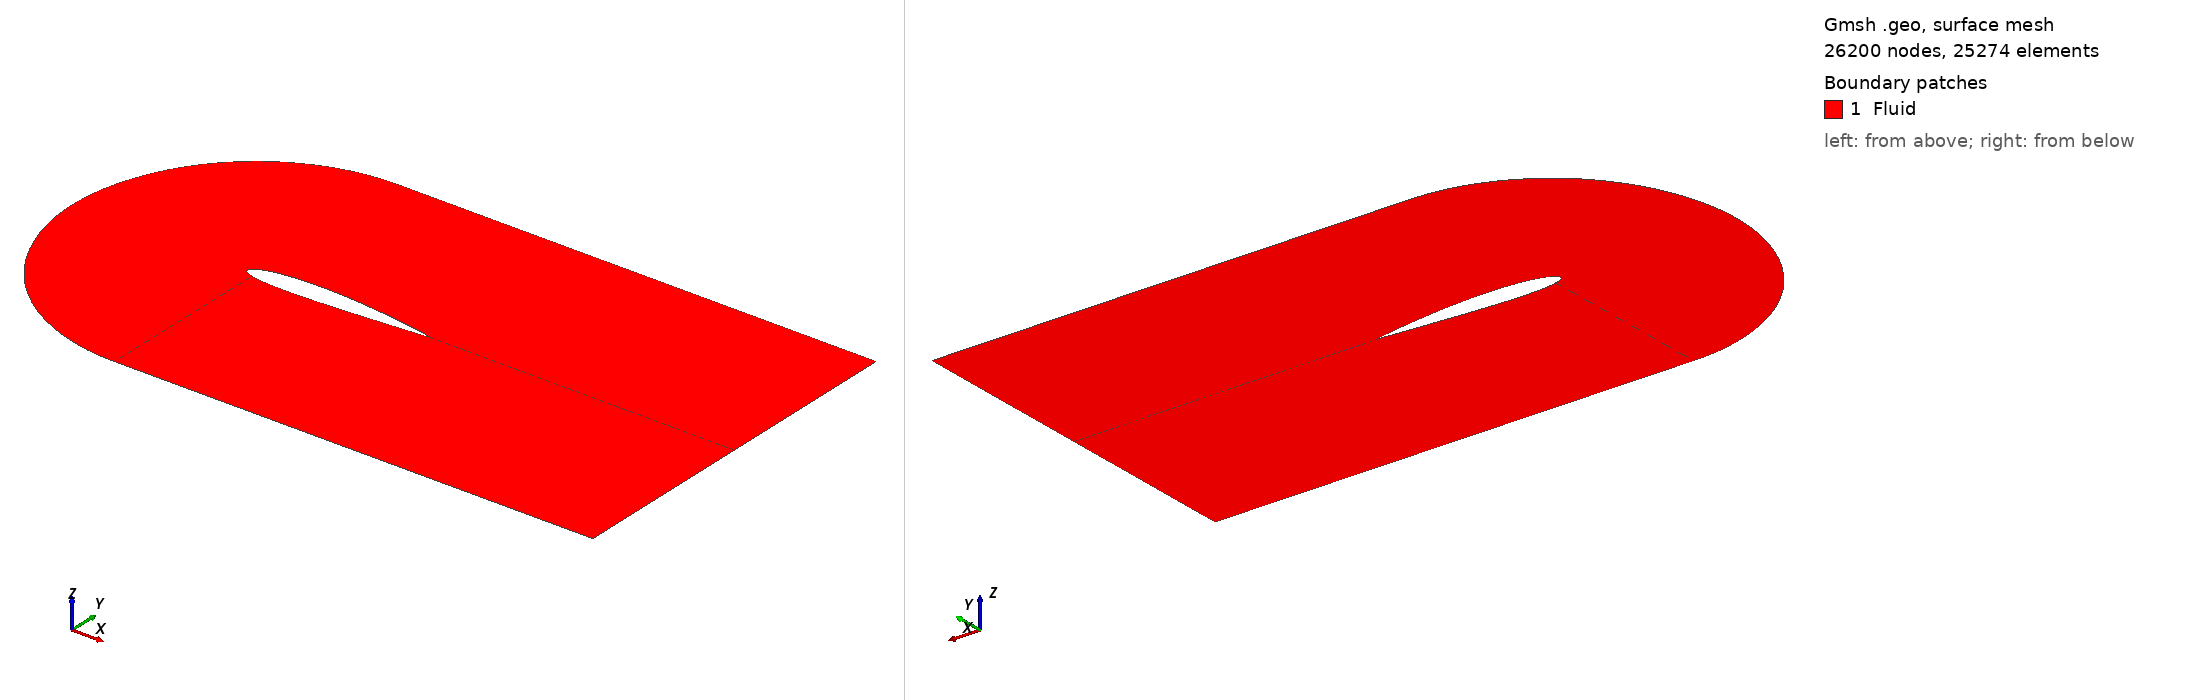

Gmsh geometry script, surface-meshed: 26200 nodes, 25274 surface elements. Boundary patches (legend numbers): 1 Fluid. Left view from above one corner, right view from below the opposite corner. Legend entries are the model's physical surfaces. The drawing asked Gmsh for element sizes between 1% and 20% of the model's largest extent; the script's own settings can give other sizes.

=== naca_2D_shape_11.geo (drawn) ===

SetFactory("OpenCASCADE");

// gmsh naca_2D_shape_0.geo -2 -format msh2 -o naca_2D_shape_0.msh

N_fact = 2;

// Parametres
c   = 1.0;		// corde
m   = 0.01400000; 		// cambrure max  
p   = 0.49000000;		// position cambrure 
t   = 0.12; 		// epaisseur relative
N   = 200;		// nombre de points demi profil
lc  = 0.01;		// taille de maillage
alpha = -0*Pi/180;	// angle d’attaque

//pos_x = 0.5;
pos_x = 0.355;

// Creation des points
For i In {0:N-1}
	xr = i/N;
	// ligne de cambrure yc
	//yc = 0; // symetrique
	If (xr<=p)  
		yc = m/p^2*(2*p*xr - xr^2); 
	EndIf
	If (xr>p)  
		yc = m/(1-p)^2*((1-2*p) + 2*p*xr - xr^2); 
	EndIf
	// distribution d’epaisseur yt
	yt = 5*t*c*(	0.2969*Sqrt(xr)
			-0.1260*xr
			-0.3516*xr^2
			+0.2843*xr^3
			-0.1015*xr^4 );
	x = xr*c;
	// Extrados
	Point(i+1)	= {x+pos_x, yc+yt, 0, lc};
	// Intrados 
	If (i>0)  
		Point(2*N-i)	= {x+pos_x, yc-yt, 0, lc};
	EndIf
EndFor





// Tracer spline
pts1[] = {};
For i In {10:N} 
  pts1[] += i;
EndFor
Spline(1) = pts1[];

pts2[] = {};
For i In {N+1:2*N-10} 
  pts2[] += i;
EndFor
Spline(2) = pts2[];

pts3[] = {};
For i In {2*N-10:2*N-1} 
  pts3[] += i;
EndFor
For i In {1: 10} 
  pts3[] += i;
EndFor
Spline(3) = pts3[];



//+
Point(400) = {0.4, 1, 0, 1.0};
//+
Point(401) = {0.4, -1, 0, 1.0};
//+
Point(402) = {1.35, 1, -0, 1.0};
//+
Point(403) = {1.35, -1, -0, 1.0};
//+
Point(404) = {3, 1, -0, 1.0};
//+
Point(405) = {3, -1, -0, 1.0};
//+
Point(406) = {3, -0.00, 0, 0.0};
//+
Point(407) = {0.4-1, 0, 0, 1.0};
//+
Point(408) = {0.4-Sqrt(2)/2, -Sqrt(2)/2, 0, 1.0};
//+
Point(409) = {0.4-Sqrt(2)/2, +Sqrt(2)/2, 0, 1.0};
//+
Point(410) = {0.4-Sqrt(2-Sqrt(2))/2, -Sqrt(2+Sqrt(2))/2, 0, 1.0};
//+
Point(411) = {0.4-Sqrt(2-Sqrt(2))/2, +Sqrt(2+Sqrt(2))/2, 0, 1.0};
//+
Point(412) = {3, -0.002, 0, 0.0};


//+
Spline(4) = {401, 410, 408, 407, 409, 411, 400};
//+
Line(5) = {400, 402};
//+
Line(6) = {401, 403};
//+
Line(7) = {402, 404};
//+
Line(8) = {403, 405};
//+
Line(9) = {404, 406};
//+
Line(40) = {405 , 412};
//+
Line(41) = {N+1 , 412};
//+
Line(42) = {406 , 412};

//+
Line(11) = {400, 10};
//+
Line(12) = {401, 2*N-10};
//+
Line(13) = {402, N};
//+
Line(14) = {403, N+1};
//+
Line(15) = {N, 406};
//+
Line(16) = {N, N+1};




//+
Curve Loop(1) = {12, 3, -11, -4};
//+
Plane Surface(1) = {1};
//+
Curve Loop(2) = {12, -2, -14, -6};
//+
Plane Surface(2) = {2};
//+
Curve Loop(3) = {1, -13, -5, 11};
//+
Plane Surface(3) = {3};
//+
Curve Loop(4) = {15, -13, 7, 9};
//+
Plane Surface(4) = {4};
//+
Curve Loop(6) = {14, 41, -40, -8};
//+
Plane Surface(5) = {6};
//+
Curve Loop(7) = {41, -42, -15, 16};
//+
Plane Surface(6) = {7};


//+
Physical Curve("Inlet", 41) = {4};
//+
Physical Curve("FreeStream", 42) = {5, 6, 7, 8};
//+
Physical Curve("Outlet", 43) = {9, 40, 42};
//+
Physical Curve("Airfoil", 44) = {3, 1, 2, 16};
//+
Physical Surface("Fluid", 45) = {1, 3, 2, 4, 5, 6};



//+
Transfinite Curve {11, 13, 12, 14, 9, 40} = N_fact * 25 Using Progression 0.94;
//+
Transfinite Curve {5, 6, 1, 2} = N_fact * 100 Using Progression 1;
//+
Transfinite Curve {7, 8, 15, 41} = N_fact * 20 Using Progression 1.10;
//+
Transfinite Curve {4, 3} = N_fact * 20 Using Progression 1;
//+
Transfinite Surface {1};
//+
Transfinite Surface {3};
//+
Transfinite Surface {4};
//+
Transfinite Surface {5};
//+
Transfinite Surface {2};
//+
Recombine Surface {1, 3, 2, 5, 4};
//+
Transfinite Curve {16, 42} = 1 Using Progression 1;
//+
Transfinite Surface {6};
//+
Recombine Surface {6};
